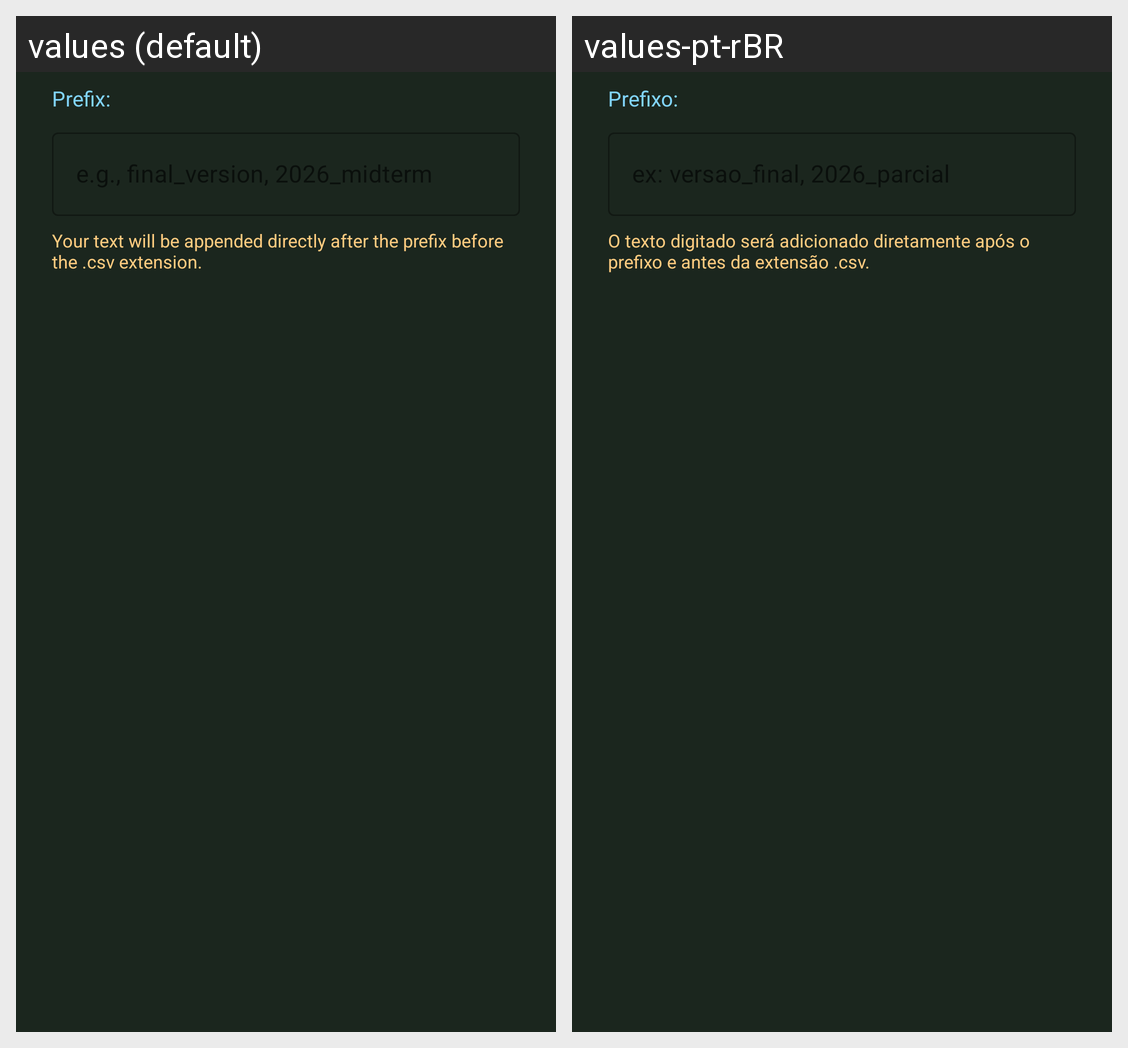

The same Android screen rendered under two of its app's locales, left to right. List the strings drawn on it with the default value and each locale's translation.
Android screen res/layout/dialog_cloud_export.xml rendered under 2 locales, left to right: values (default), values-pt-rBR. Device: Nexus 5 (rendered at 1080×1920; each locale shown at half size, 540×960, under a caption strip naming it); theme Theme.Presensor.
Strings drawn on this screen, with the default value and each locale's value (text and hints the layout hard-codes, and strings that could not be matched under every locale, appear in the picture but are not listed):

dialog_cloud_export_prefix_preview
  values: Prefix:
  values-pt-rBR: Prefixo:

dialog_cloud_export_hint
  values: Your text will be appended directly after the prefix before the .csv extension.
  values-pt-rBR: O texto digitado será adicionado diretamente após o prefixo e antes da extensão .csv.
